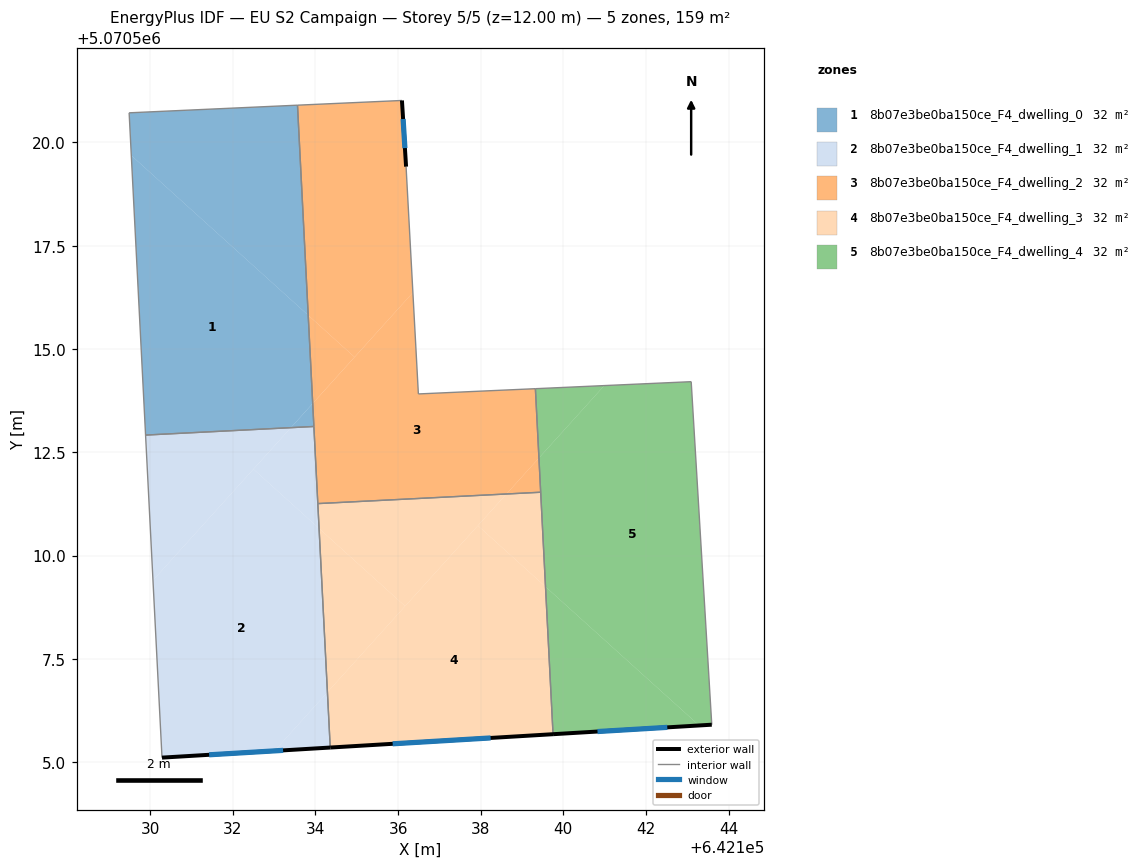
=== STOREY PLAN SPEC (per zone: floor XY polygon, exterior-wall plan segments, windows/doors) ===
zone 1: 8b07e3be0ba150ce_F4_dwelling_0  (31.8 m²)
  floor: (642133.40, 5070513.10) (642133.93, 5070513.68) (642133.82, 5070515.82) (642129.54, 5070519.68) (642129.89, 5070512.92)
  floor: (642133.82, 5070515.82) (642133.56, 5070520.90) (642129.49, 5070520.72) (642129.54, 5070519.68)
  floor: (642133.96, 5070513.12) (642133.93, 5070513.68) (642133.40, 5070513.10)
  interior walls: 4
zone 2: 8b07e3be0ba150ce_F4_dwelling_1  (31.8 m²)
  floor: (642133.01, 5070505.27) (642134.29, 5070506.69) (642134.09, 5070510.66) (642132.50, 5070512.09) (642130.07, 5070509.40) (642130.28, 5070505.11)
  floor: (642130.07, 5070509.40) (642133.40, 5070513.10) (642129.89, 5070512.92)
  floor: (642134.36, 5070505.35) (642134.29, 5070506.69) (642133.01, 5070505.27)
  floor: (642134.09, 5070510.66) (642133.96, 5070513.12) (642133.40, 5070513.10) (642132.50, 5070512.09)
  exterior wall: (642134.36, 5070505.35) – (642130.28, 5070505.11)  [4.1 m]
    window: (642133.22, 5070505.28) – (642131.43, 5070505.18)  [2.4 m²]
  interior walls: 4
zone 3: 8b07e3be0ba150ce_F4_dwelling_2  (31.8 m²)
  floor: (642134.95, 5070514.80) (642136.36, 5070516.37) (642136.19, 5070519.42) (642136.09, 5070521.02) (642133.56, 5070520.90) (642133.82, 5070515.82)
  floor: (642138.62, 5070511.49) (642139.41, 5070512.36) (642139.32, 5070514.04) (642136.49, 5070513.91) (642136.36, 5070516.37) (642133.93, 5070513.68) (642134.06, 5070511.26)
  floor: (642133.93, 5070513.68) (642134.95, 5070514.80) (642133.82, 5070515.82)
  floor: (642139.45, 5070511.53) (642139.41, 5070512.36) (642138.62, 5070511.49)
  exterior wall: (642136.09, 5070521.02) – (642136.19, 5070519.42)  [1.6 m]
    window: (642136.12, 5070520.57) – (642136.16, 5070519.86)  [0.9 m²]
  interior walls: 7
zone 4: 8b07e3be0ba150ce_F4_dwelling_3  (31.8 m²)
  floor: (642136.17, 5070508.77) (642138.62, 5070511.49) (642134.06, 5070511.26) (642134.09, 5070510.66)
  floor: (642139.75, 5070505.67) (642139.57, 5070509.25) (642137.93, 5070510.72) (642134.29, 5070506.69) (642134.36, 5070505.35)
  floor: (642134.29, 5070506.69) (642136.17, 5070508.77) (642134.09, 5070510.66)
  floor: (642139.57, 5070509.25) (642139.45, 5070511.53) (642138.62, 5070511.49) (642137.93, 5070510.72)
  exterior wall: (642139.75, 5070505.67) – (642134.36, 5070505.35)  [5.4 m]
    window: (642138.24, 5070505.58) – (642135.87, 5070505.44)  [3.1 m²]
  interior walls: 3
zone 5: 8b07e3be0ba150ce_F4_dwelling_4  (31.8 m²)
  floor: (642143.59, 5070505.90) (642143.10, 5070514.21) (642140.99, 5070514.11) (642139.41, 5070512.36) (642139.57, 5070509.25) (642143.29, 5070505.89)
  floor: (642139.41, 5070512.36) (642140.99, 5070514.11) (642139.32, 5070514.04)
  floor: (642143.59, 5070505.90) (642143.29, 5070505.89) (642139.57, 5070509.25) (642139.75, 5070505.67)
  exterior wall: (642143.59, 5070505.90) – (642139.75, 5070505.67)  [3.8 m]
    window: (642142.52, 5070505.84) – (642140.83, 5070505.74)  [2.2 m²]
  interior walls: 4

=== DERIVED (storey summary) ===
Building: EU S2 Campaign
Storey: 5 of 5  (floor level z = 12.00 m)
Storey gross floor area: 159.1 m²
Zones on this storey: 5
  - 8b07e3be0ba150ce_F4_dwelling_0: floor 31.8 m²
  - 8b07e3be0ba150ce_F4_dwelling_1: floor 31.8 m²; exterior wall 4.1 m (12.2 m²); 1 window(s) 2.4 m²; WWR 19.3%
  - 8b07e3be0ba150ce_F4_dwelling_2: floor 31.8 m²; exterior wall 1.6 m (4.8 m²); 1 window(s) 0.9 m²; WWR 19.3%
  - 8b07e3be0ba150ce_F4_dwelling_3: floor 31.8 m²; exterior wall 5.4 m (16.2 m²); 1 window(s) 3.1 m²; WWR 19.3%
  - 8b07e3be0ba150ce_F4_dwelling_4: floor 31.8 m²; exterior wall 3.8 m (11.5 m²); 1 window(s) 2.2 m²; WWR 19.3%
Zone adjacency (shared interzone walls):
  - 8b07e3be0ba150ce_F4_dwelling_0 ↔ 8b07e3be0ba150ce_F4_dwelling_1
  - 8b07e3be0ba150ce_F4_dwelling_0 ↔ 8b07e3be0ba150ce_F4_dwelling_2
  - 8b07e3be0ba150ce_F4_dwelling_1 ↔ 8b07e3be0ba150ce_F4_dwelling_2
  - 8b07e3be0ba150ce_F4_dwelling_1 ↔ 8b07e3be0ba150ce_F4_dwelling_3
  - 8b07e3be0ba150ce_F4_dwelling_2 ↔ 8b07e3be0ba150ce_F4_dwelling_3
  - 8b07e3be0ba150ce_F4_dwelling_2 ↔ 8b07e3be0ba150ce_F4_dwelling_4
  - 8b07e3be0ba150ce_F4_dwelling_3 ↔ 8b07e3be0ba150ce_F4_dwelling_4